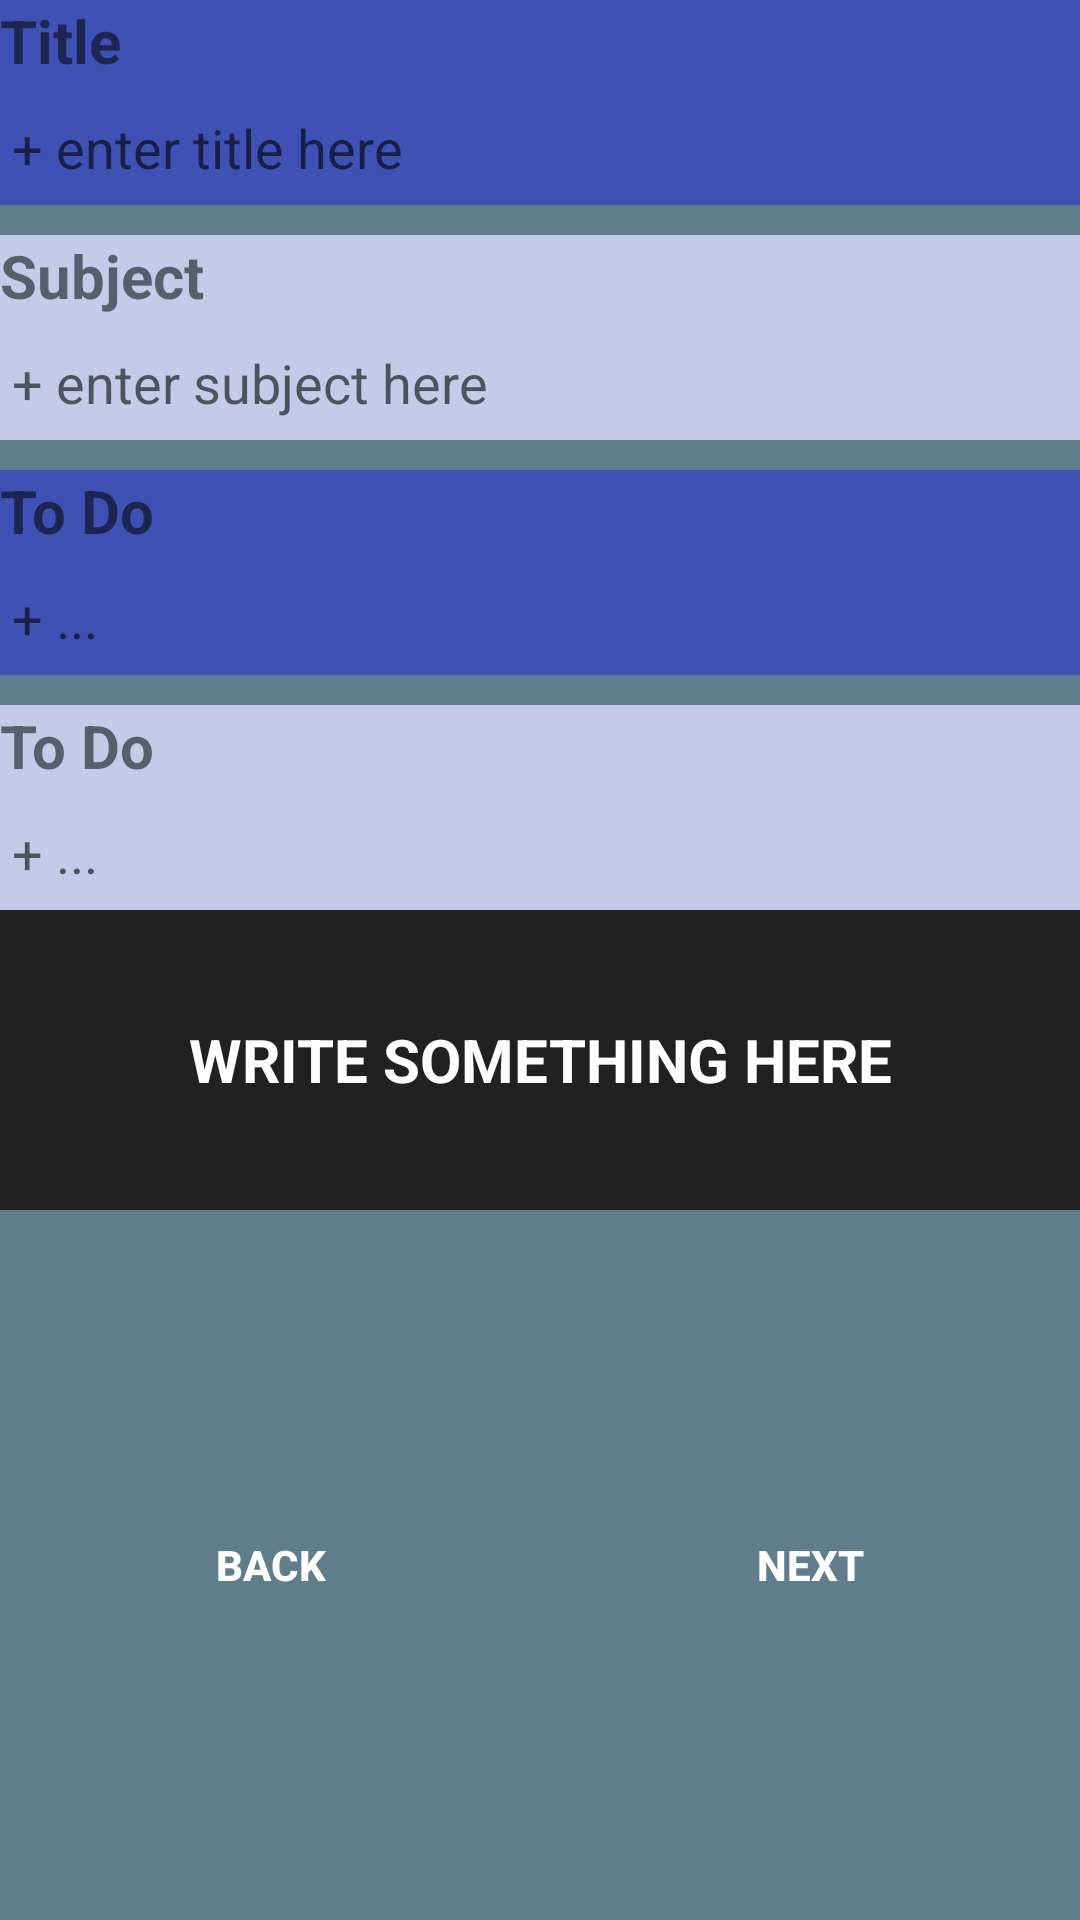

Produce the Android XML layout that renders to this screen, including the resource entries it uses.
<!-- AndroidManifest.xml: application theme AppTheme -->
<!-- res/layout/create_set.xml -->
<?xml version="1.0" encoding="utf-8"?>
<LinearLayout xmlns:android="http://schemas.android.com/apk/res/android"
                android:layout_width="match_parent"
                android:layout_height="match_parent"
                android:orientation="vertical"
              android:background="@color/accent">

    <LinearLayout
        android:layout_width="match_parent"
        android:layout_height="wrap_content"
        android:orientation="vertical"
        android:background="@color/primary">
        <TextView
            android:layout_width="match_parent"
            android:layout_height="wrap_content"
            android:text="Title"
            android:textStyle="bold"
            android:textSize="20sp"/>
        <EditText
            android:layout_width="match_parent"
            android:layout_height="wrap_content"
            android:id="@+id/title_text"
            android:backgroundTint="@color/primary"
            android:hint="+ enter title here"
            android:inputType="text|textCapSentences"
            android:maxLines="1"
            android:textColor="#FFFF"/>
    </LinearLayout>

    <LinearLayout
        android:layout_width="match_parent"
        android:layout_height="wrap_content"
        android:orientation="vertical"
        android:background="@color/primary_light"
        android:layout_marginTop="10dp">
        <TextView
            android:layout_width="match_parent"
            android:layout_height="wrap_content"
            android:text="Subject"
            android:textStyle="bold"
            android:textSize="20sp"/>
        <AutoCompleteTextView
            android:layout_width="match_parent"
            android:layout_height="wrap_content"
            android:id="@+id/subject_text"
            android:backgroundTint="@color/primary_light"
            android:hint="+ enter subject here"
            android:textColor="#FFFF"
            android:maxLines="1"
            android:inputType="text|textCapSentences"
            android:imeOptions="actionDone"/>
    </LinearLayout>
    <LinearLayout
        android:layout_width="match_parent"
        android:layout_height="wrap_content"
        android:orientation="vertical"
        android:background="@color/primary"
        android:layout_marginTop="10dp">
        <TextView
            android:layout_width="match_parent"
            android:layout_height="wrap_content"
            android:text="To Do"
            android:textStyle="bold"
            android:textSize="20sp"/>
        <EditText
            android:layout_width="match_parent"
            android:layout_height="wrap_content"
            android:textColor="#FFFF"
            android:backgroundTint="@color/primary"
            android:hint="+ ..."/>
    </LinearLayout>
    <LinearLayout
        android:layout_width="match_parent"
        android:layout_height="wrap_content"
        android:orientation="vertical"
        android:background="@color/primary_light"
        android:layout_marginTop="10dp">
        <TextView
            android:layout_width="match_parent"
            android:layout_height="wrap_content"
            android:text="To Do"
            android:textStyle="bold"
            android:textSize="20sp"/>
        <AutoCompleteTextView
            android:layout_width="match_parent"
            android:layout_height="wrap_content"
            android:backgroundTint="@color/primary_light"
            android:hint="+ ..."/>
    </LinearLayout>

    <TextView
        android:layout_width="match_parent"
        android:layout_height="100dp"
        android:gravity="center"
        android:orientation="horizontal"
        android:background="@color/primary_text"
        android:text="WRITE SOMETHING HERE"
        android:textColor="@color/icons_bg"
        android:textStyle="bold"
        android:textSize="20sp"
        android:layout_gravity="center"
        android:textAlignment="center">

    </TextView>

    <LinearLayout
        android:layout_width="match_parent"
        android:layout_height="match_parent"
        android:orientation="horizontal"
        android:background="@color/primary_text"
        android:weightSum="1">

        <Button
            android:layout_width="wrap_content"
            android:layout_height="match_parent"
            android:id="@+id/back_bttn"
            android:background="@drawable/button_press_release_new_card"
            android:layout_gravity="bottom"
            android:text="BACK"
            android:textStyle="bold"
            android:textColor="#FFFF"
            android:layout_weight=".5"/>

        <Button
            android:layout_width="wrap_content"
            android:layout_height="match_parent"
            android:id="@+id/next_bttn"
            android:text="NEXT"
            android:textStyle="bold"
            android:textColor="#FFFF"
            android:background="@drawable/button_press_release_new_card"
            android:layout_weight=".5"/>
    </LinearLayout>

</LinearLayout>
<!-- resources referenced by this layout -->
<resources>
  <color name="accent">#607D8B</color>
  <color name="icons_bg">#FFFFFF</color>
  <color name="primary">#3F51B5</color>
  <color name="primary_light">#C5CAE9</color>
  <color name="primary_text">#212121</color>
  <!-- drawable button_press_release_new_card (drawable) -->
  <?xml version="1.0" encoding="utf-8"?>
  <selector xmlns:android="http://schemas.android.com/apk/res/android">
      <item android:state_pressed="true" android:drawable="@color/primary_light"/> 
      <item android:state_focused="true" android:drawable="@color/primary_light"/> 
      <item android:drawable="@color/accent"/> 
  </selector>
  <style name="AppTheme" parent="Theme.AppCompat.Light.DarkActionBar">
          
          <item name="colorPrimary">@color/primary_text</item>
          <item name="colorPrimaryDark">@color/primary_dark</item>
          <item name="colorAccent">@color/accent</item>
      </style>
  <color name="primary_dark">#303F9F</color>
</resources>
